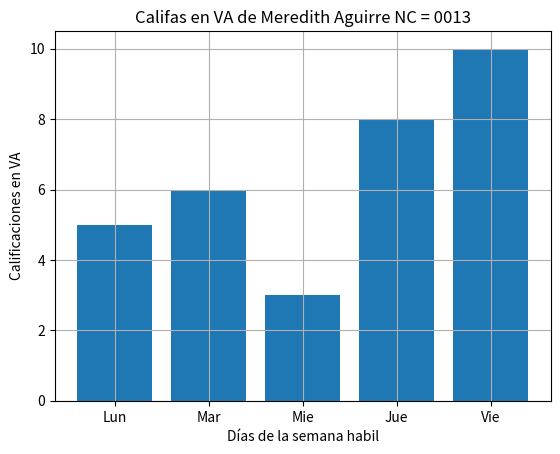

Here is the Python script that generated this plot:
import numpy as np
import matplotlib.pyplot as plt
# Meredith Aguirre NC = 0013 Fecha 29/10/2026

diasX = ["Lun", "Mar", "Mie", "Jue", "Vie"]
califa_va_y = [5, 6, 3, 8, 10]

plt.bar(diasX, califa_va_y)
plt.title("Califas en VA de Meredith Aguirre NC = 0013")
plt.xlabel("Días de la semana habil")
plt.ylabel("Calificaciones en VA")
plt.grid()
plt.show()
